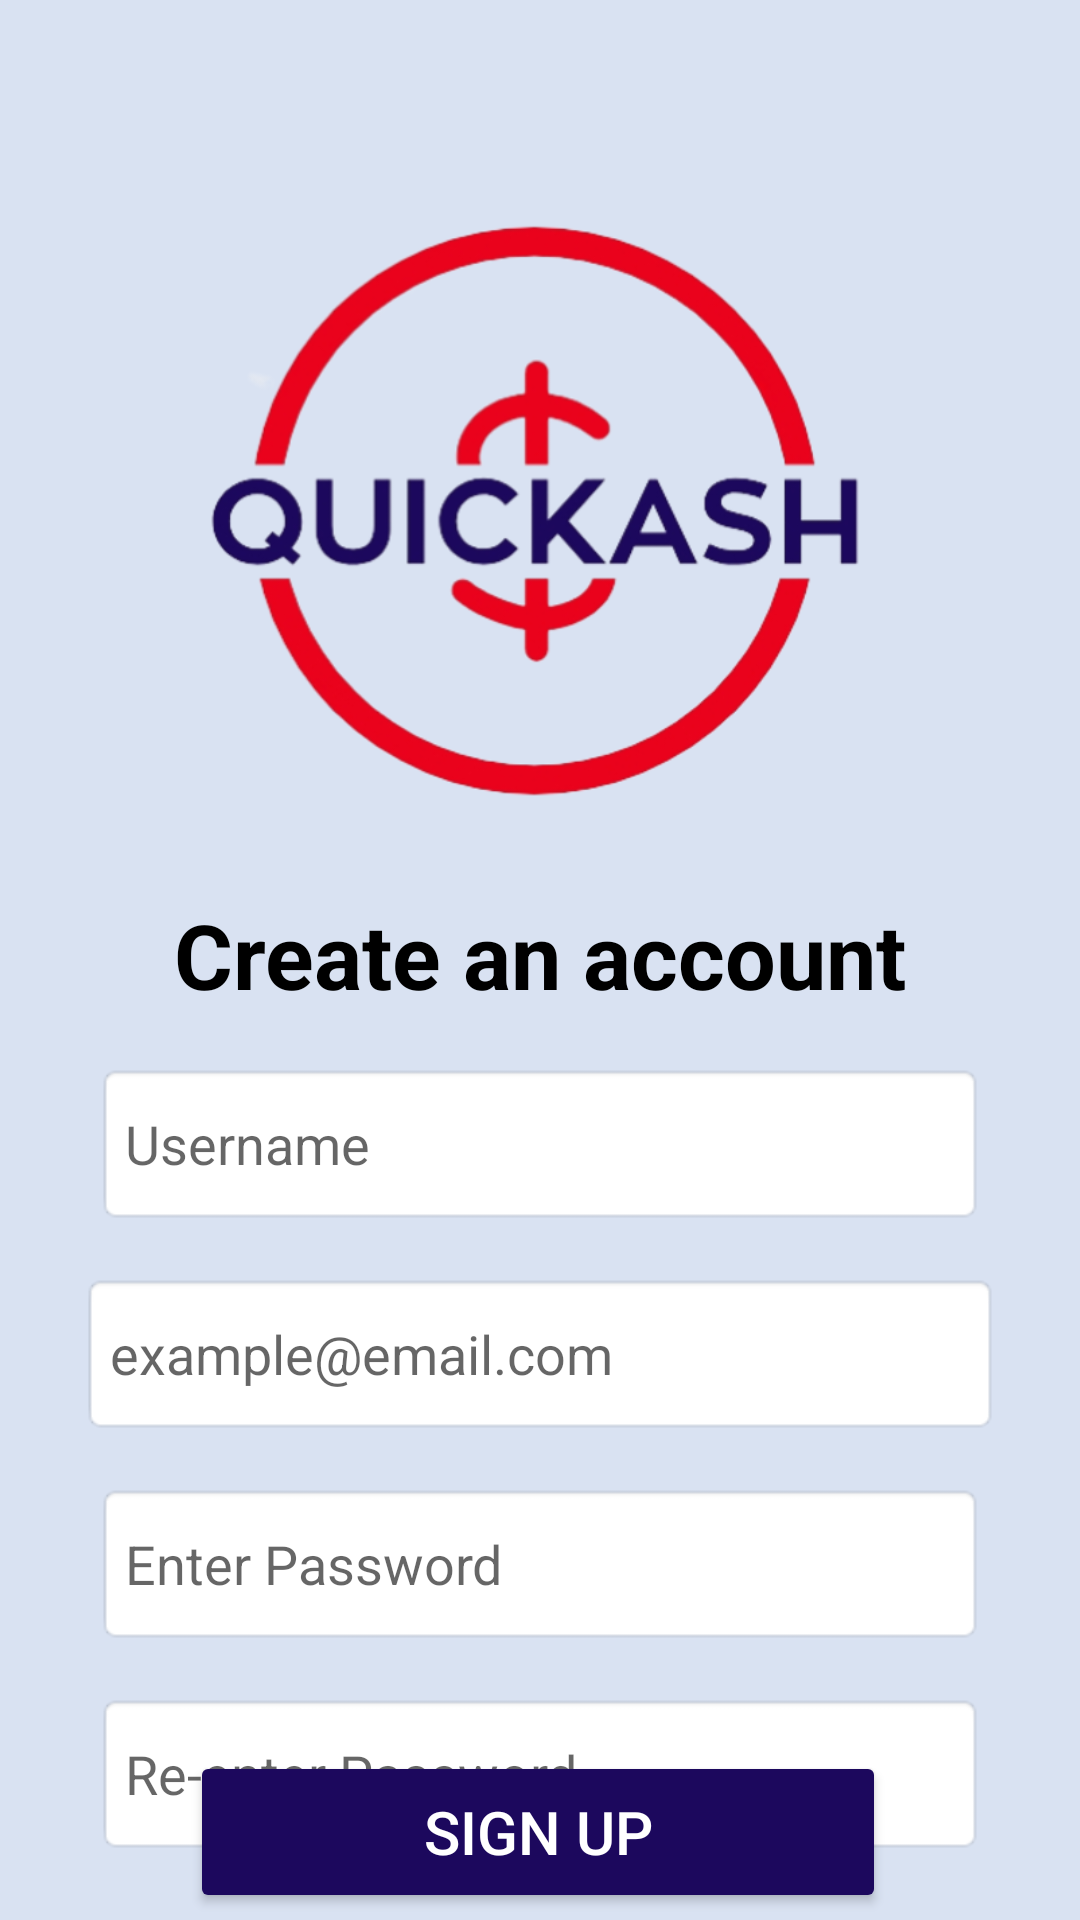

Write the Android layout XML for this screen, with the resource values it uses.
<!-- AndroidManifest.xml: application theme Theme.CSCI3130CourseProject -->
<!-- res/layout/fragment_sign_up.xml -->
<?xml version="1.0" encoding="utf-8"?>
<androidx.constraintlayout.widget.ConstraintLayout
    xmlns:android="http://schemas.android.com/apk/res/android"
    xmlns:app="http://schemas.android.com/apk/res-auto"
    xmlns:tools="http://schemas.android.com/tools"
    android:layout_width="match_parent"
    android:layout_height="match_parent"
    android:background="@color/theme">

    <TextView
    android:id="@+id/SignUpText"
    android:layout_width="match_parent"
    android:layout_height="wrap_content"
    android:layout_marginTop="32dp"
    android:text="@string/signupTitle"
    android:textAlignment="center"
    android:textColor="@color/black"
    android:textSize="30sp"
    android:textStyle="bold"
    app:autoSizeMaxTextSize="40sp"
    app:autoSizeMinTextSize="20sp"
    app:autoSizeStepGranularity="2sp"
    app:autoSizeTextType="uniform"
    app:layout_constraintTop_toBottomOf="@+id/imageView"
    app:layout_constraintStart_toStartOf="parent"
    app:layout_constraintEnd_toEndOf="parent"
    />

    <EditText
        android:id="@+id/signupEmail"
        android:layout_width="0dp"
        android:layout_height="54dp"
        android:layout_marginStart="32dp"
        android:layout_marginEnd="32dp"
        android:layout_marginTop="16dp"
        android:background="@android:drawable/editbox_background_normal"
        android:ems="10"
        android:hint="@string/emailPlaceHolder"
        android:inputType="textPersonName"
        app:layout_constraintEnd_toEndOf="parent"
        app:layout_constraintHeight="parent"
        app:layout_constraintHorizontal_bias="0.502"
        app:layout_constraintStart_toStartOf="parent"
        app:layout_constraintTop_toBottomOf="@+id/editTextUsername"
        app:layout_constraintWidth_default="percent"
        app:layout_constraintWidth_percent="0.85" />


    <EditText
        android:id="@+id/editTextTextPassword"
        android:layout_width="0dp"
        android:layout_height="54dp"
        android:layout_marginStart="32dp"
        android:layout_marginTop="16dp"
        android:layout_marginEnd="32dp"
        android:background="@android:drawable/editbox_background"
        android:ems="10"
        android:hint="@string/passwordPlaceHolder"
        android:inputType="textPassword"
        app:layout_constraintEnd_toEndOf="parent"
        app:layout_constraintHorizontal_bias="0.0"
        app:layout_constraintStart_toStartOf="parent"
        app:layout_constraintTop_toBottomOf="@+id/signupEmail" />

    <EditText
        android:id="@+id/editTextTextPassword2"
        android:layout_width="0dp"
        android:layout_height="54dp"
        android:layout_marginStart="32dp"
        android:layout_marginTop="16dp"
        android:layout_marginEnd="32dp"
        android:background="@android:drawable/editbox_background"
        android:ems="10"
        android:hint="Re-enter Password"
        android:inputType="textPassword"
        app:layout_constraintEnd_toEndOf="parent"
        app:layout_constraintHorizontal_bias="0.0"
        app:layout_constraintStart_toStartOf="parent"
        app:layout_constraintTop_toBottomOf="@+id/editTextTextPassword" />

    <Button
        android:id="@+id/signUpButton"
        android:layout_width="232dp"
        android:layout_height="54dp"
        android:layout_marginTop="39dp"
        android:layout_marginBottom="76dp"
        android:text="Sign Up"
        android:backgroundTint="#1C085D"
        android:textColor="@color/white"
        android:textSize="20sp"
        app:layout_constraintBottom_toBottomOf="parent"
        app:layout_constraintEnd_toEndOf="parent"
        app:layout_constraintHorizontal_bias="0.496"
        app:layout_constraintStart_toStartOf="parent"
        app:layout_constraintTop_toBottomOf="@+id/editTextTextPassword2" />

    <EditText
        android:id="@+id/editTextUsername"
        android:layout_width="0dp"
        android:layout_height="54dp"
        android:layout_marginStart="32dp"
        android:layout_marginTop="16dp"
        android:layout_marginEnd="32dp"
        android:layout_marginBottom="16dp"
        android:background="@android:drawable/editbox_background"
        android:ems="10"
        android:inputType="textPersonName"
        android:hint="Username"
        app:layout_constraintBottom_toTopOf="@+id/signupEmail"
        app:layout_constraintEnd_toEndOf="parent"
        app:layout_constraintStart_toStartOf="parent"
        app:layout_constraintTop_toBottomOf="@+id/SignUpText" />


    <ImageView
        android:id="@+id/imageView"
        android:layout_width="0dp"
        android:layout_height="0dp"
        android:layout_marginStart="96dp"
        android:layout_marginTop="74dp"
        android:layout_marginEnd="97dp"
        android:layout_marginBottom="52dp"
        app:layout_constraintBottom_toTopOf="@+id/SignUpText"
        app:layout_constraintEnd_toEndOf="parent"
        app:layout_constraintHeight_percent="0.3"
        app:layout_constraintStart_toStartOf="parent"
        app:layout_constraintTop_toTopOf="parent"
        app:layout_constraintVertical_bias="0.022"
        app:layout_constraintWidth_percent="0.8"
        app:srcCompat="@drawable/logo"
        tools:ignore="MissingConstraints" />


</androidx.constraintlayout.widget.ConstraintLayout>
<!-- resources referenced by this layout -->
<resources>
  <color name="black">#FF000000</color>
  <color name="theme">#D9E2F2</color>
  <color name="white">#FFFFFFFF</color>
  <!-- drawable logo: png bitmap (drawable, 101467 bytes) -->
  <string name="emailPlaceHolder">example@email.com</string>
  <string name="passwordPlaceHolder">Enter Password</string>
  <string name="signupTitle">Create an account</string>
  <style name="Theme.CSCI3130CourseProject" parent="Theme.MaterialComponents.DayNight.DarkActionBar">
          
          <item name="colorPrimary">@color/theme</item>
          <item name="colorPrimaryVariant">@color/purple_700</item>
          <item name="colorOnPrimary">@color/black</item>
          
          <item name="colorSecondary">@color/teal_200</item>
          <item name="colorSecondaryVariant">@color/teal_700</item>
          <item name="colorOnSecondary">@color/black</item>
          
          <item name="android:statusBarColor">#000000</item>
          
      </style>
  <color name="purple_700">#FF3700B3</color>
  <color name="teal_200">#FF03DAC5</color>
  <color name="teal_700">#FF018786</color>
</resources>
